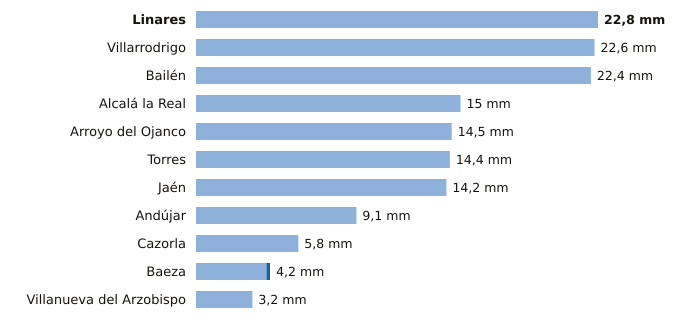

Values plotted in this chart, from the file beside it:
estacion, provincia, indicativo, mm_6_dias_anteriores, mm_hoy, mm_7_dias, horas_de_hoy
Linares, Jaén, 5279X, 22.8, 0.0, 22.8, 8
Villarrodrigo, Jaén, 5192, 22.6, 0.0, 22.6, 9
Bailén, Jaén, 5281X, 22.4, 0.0, 22.4, 8
Alcalá la Real, Jaén, 5406X, 15.0, 0.0, 15.0, 9
Arroyo del Ojanco, Jaén, 5181D, 14.5, 0.0, 14.5, 9
Torres, Jaén, 5165X, 14.4, 0.0, 14.4, 8
Jaén, Jaén, 5270B, 14.2, 0.0, 14.2, 9
Andújar, Jaén, 5298X, 9.1, 0.0, 9.1, 9
Cazorla, Jaén, 5038Y, 5.8, 0.0, 5.8, 9
Baeza, Jaén, 5164B, 4.0, 0.2, 4.2, 9
Villanueva del Arzobispo, Jaén, 5210X, 3.2, 0.0, 3.2, 8
